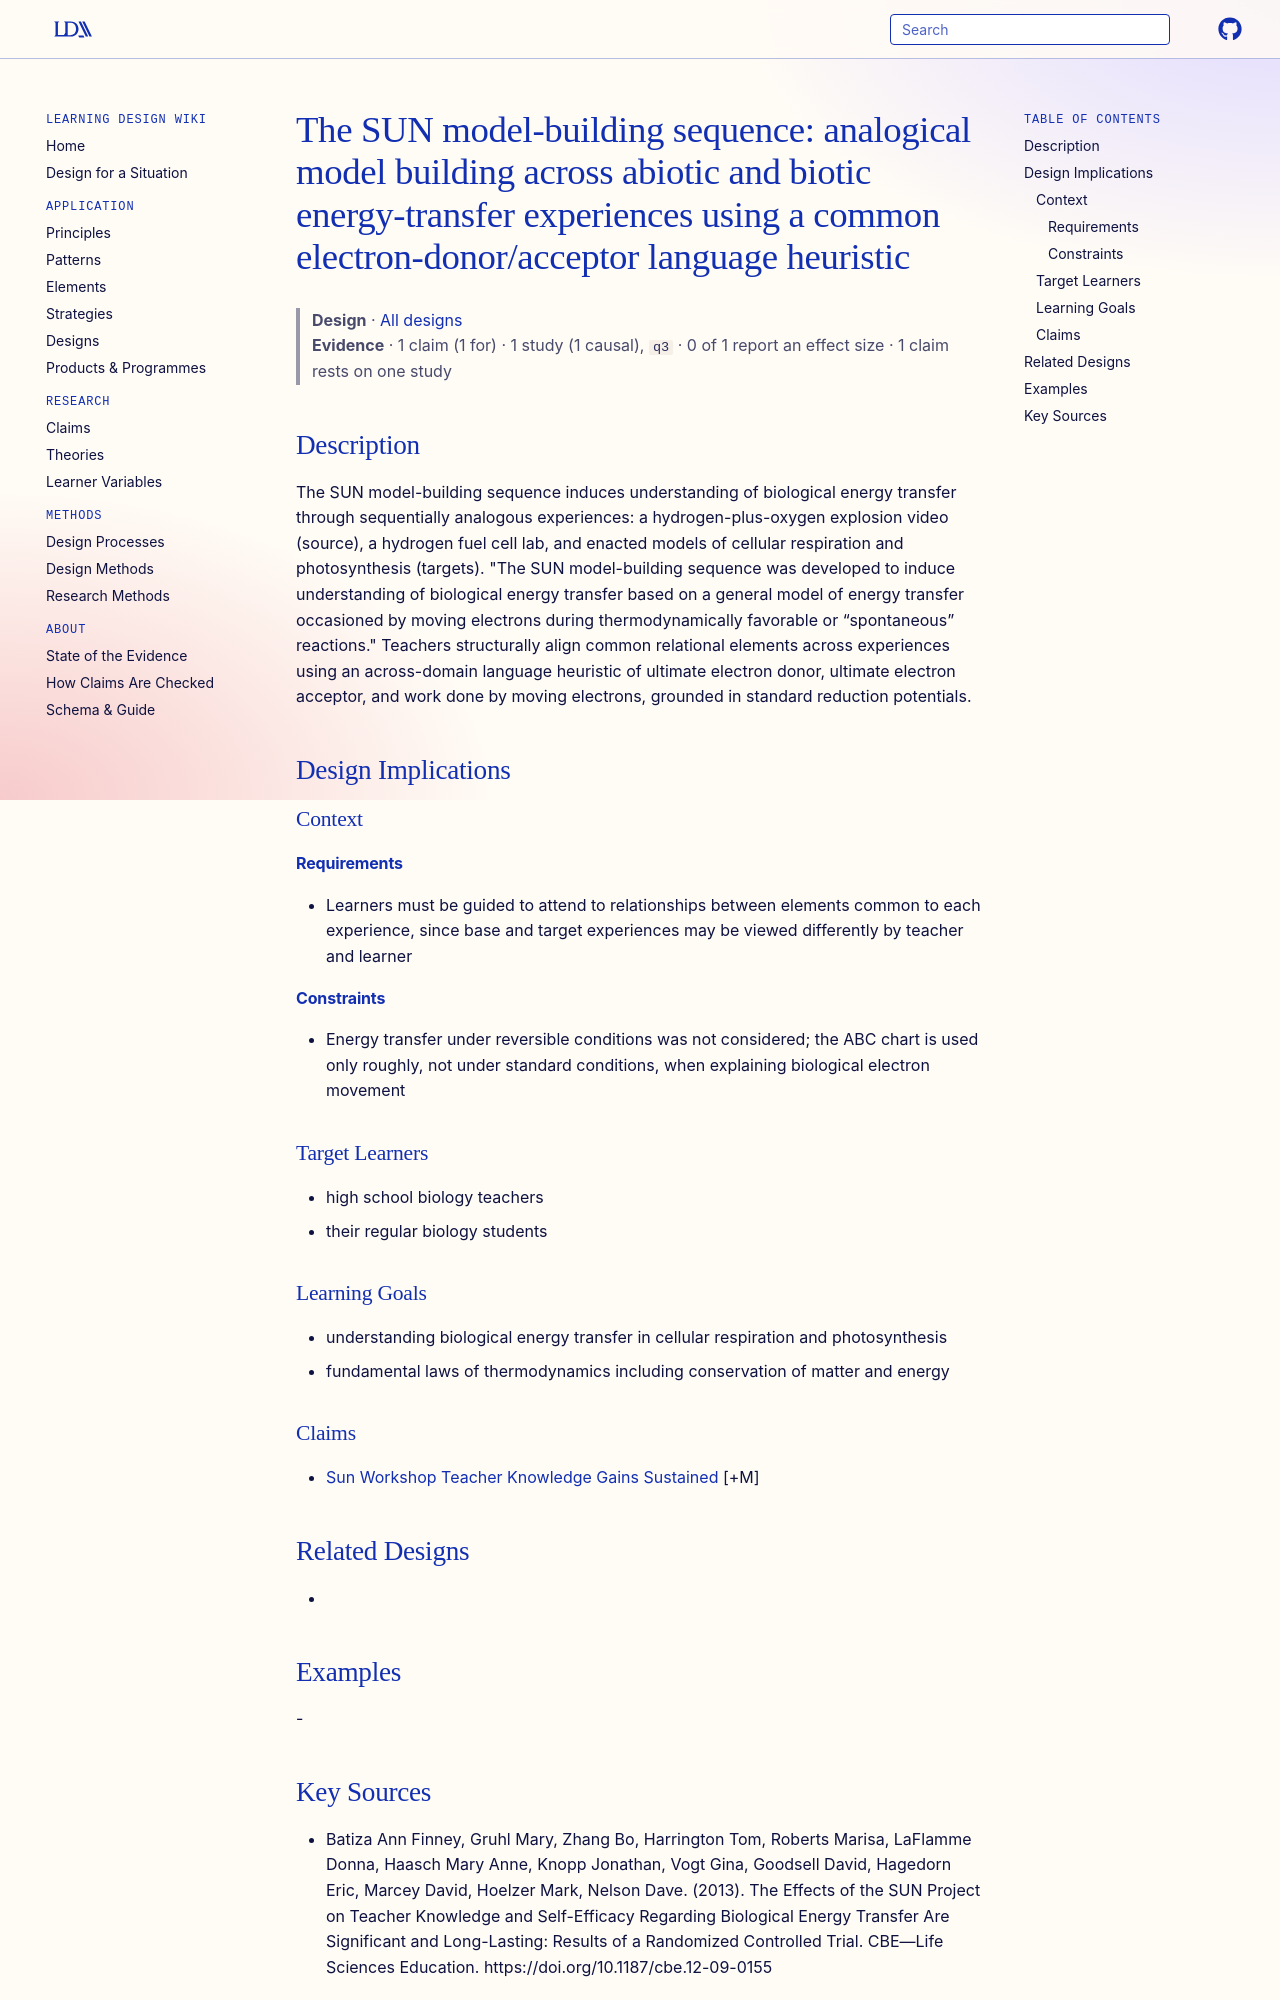

repository: Learning-Design-Alliance/learning-wiki · page: designs/sun-model-building-sequence/index.html · generator: mkdocs

---
type: design
id: sun-model-building-sequence
title: "The SUN model-building sequence: analogical model building across abiotic and biotic energy-transfer experiences using a common electron-donor/acceptor language heuristic"
description: "The SUN model-building sequence induces understanding of biological energy transfer through sequentially analogous experiences: a hydrogen-plus-oxygen explosion video (source), a hydrogen fuel cell lab, and enacted mo..."
status: review
generated:
  by: "process:settle-candidates"
  at: 2026-11-10
sources:
  - id: batiza-ann-finney-2013
    resource: "https://doi.org/10.1187/cbe.12-09-0155"
    title: "Batiza Ann Finney, Gruhl Mary, Zhang Bo, Harrington Tom, Roberts Marisa, LaFlamme Donna, Haasch Mary Anne, Knopp Jonathan, Vogt Gina, Goodsell David, Hagedorn Eric, Marcey David, Hoelzer Mark, Nelson Dave. (2013). The Effects of the SUN Project on Teacher Knowledge and Self-Efficacy Regarding Biological Energy Transfer Are Significant and Long-Lasting: Results of a Randomized Controlled Trial. CBE—Life Sciences Education. https://doi.org/10.1187/cbe.12-09-0155"
    author: Batiza Ann Finney, Gruhl Mary, Zhang Bo, Harrington Tom, Roberts Marisa, LaFlamme Donna, Haasch Mary Anne, Knopp Jonathan, Vogt Gina, Goodsell David, Hagedorn Eric, Marcey David, Hoelzer Mark, Nelson Dave
---

# The SUN model-building sequence: analogical model building across abiotic and biotic energy-transfer experiences using a common electron-donor/acceptor language heuristic

> **Design** · [All designs](index.md)
> **Evidence** · 1 claim (1 for) · 1 study (1 causal), `q3` · 0 of 1 report an effect size · 1 claim rests on one study

## Description
The SUN model-building sequence induces understanding of biological energy transfer through sequentially analogous experiences: a hydrogen-plus-oxygen explosion video (source), a hydrogen fuel cell lab, and enacted models of cellular respiration and photosynthesis (targets). "The SUN model-building sequence was developed to induce understanding of biological energy transfer based on a general model of energy transfer occasioned by moving electrons during thermodynamically favorable or “spontaneous” reactions." Teachers structurally align common relational elements across experiences using an across-domain language heuristic of ultimate electron donor, ultimate electron acceptor, and work done by moving electrons, grounded in standard reduction potentials.

## Design Implications

### Context
#### Requirements
- Learners must be guided to attend to relationships between elements common to each experience, since base and target experiences may be viewed differently by teacher and learner
#### Constraints
- Energy transfer under reversible conditions was not considered; the ABC chart is used only roughly, not under standard conditions, when explaining biological electron movement

### Target Learners
- high school biology teachers
- their regular biology students

### Learning Goals
- understanding biological energy transfer in cellular respiration and photosynthesis
- fundamental laws of thermodynamics including conservation of matter and energy

### Claims
- [Sun Workshop Teacher Knowledge Gains Sustained](../claims/sun-workshop-teacher-knowledge-gains-sustained.md) [+M]

## Related Designs
- 

## Examples
-
